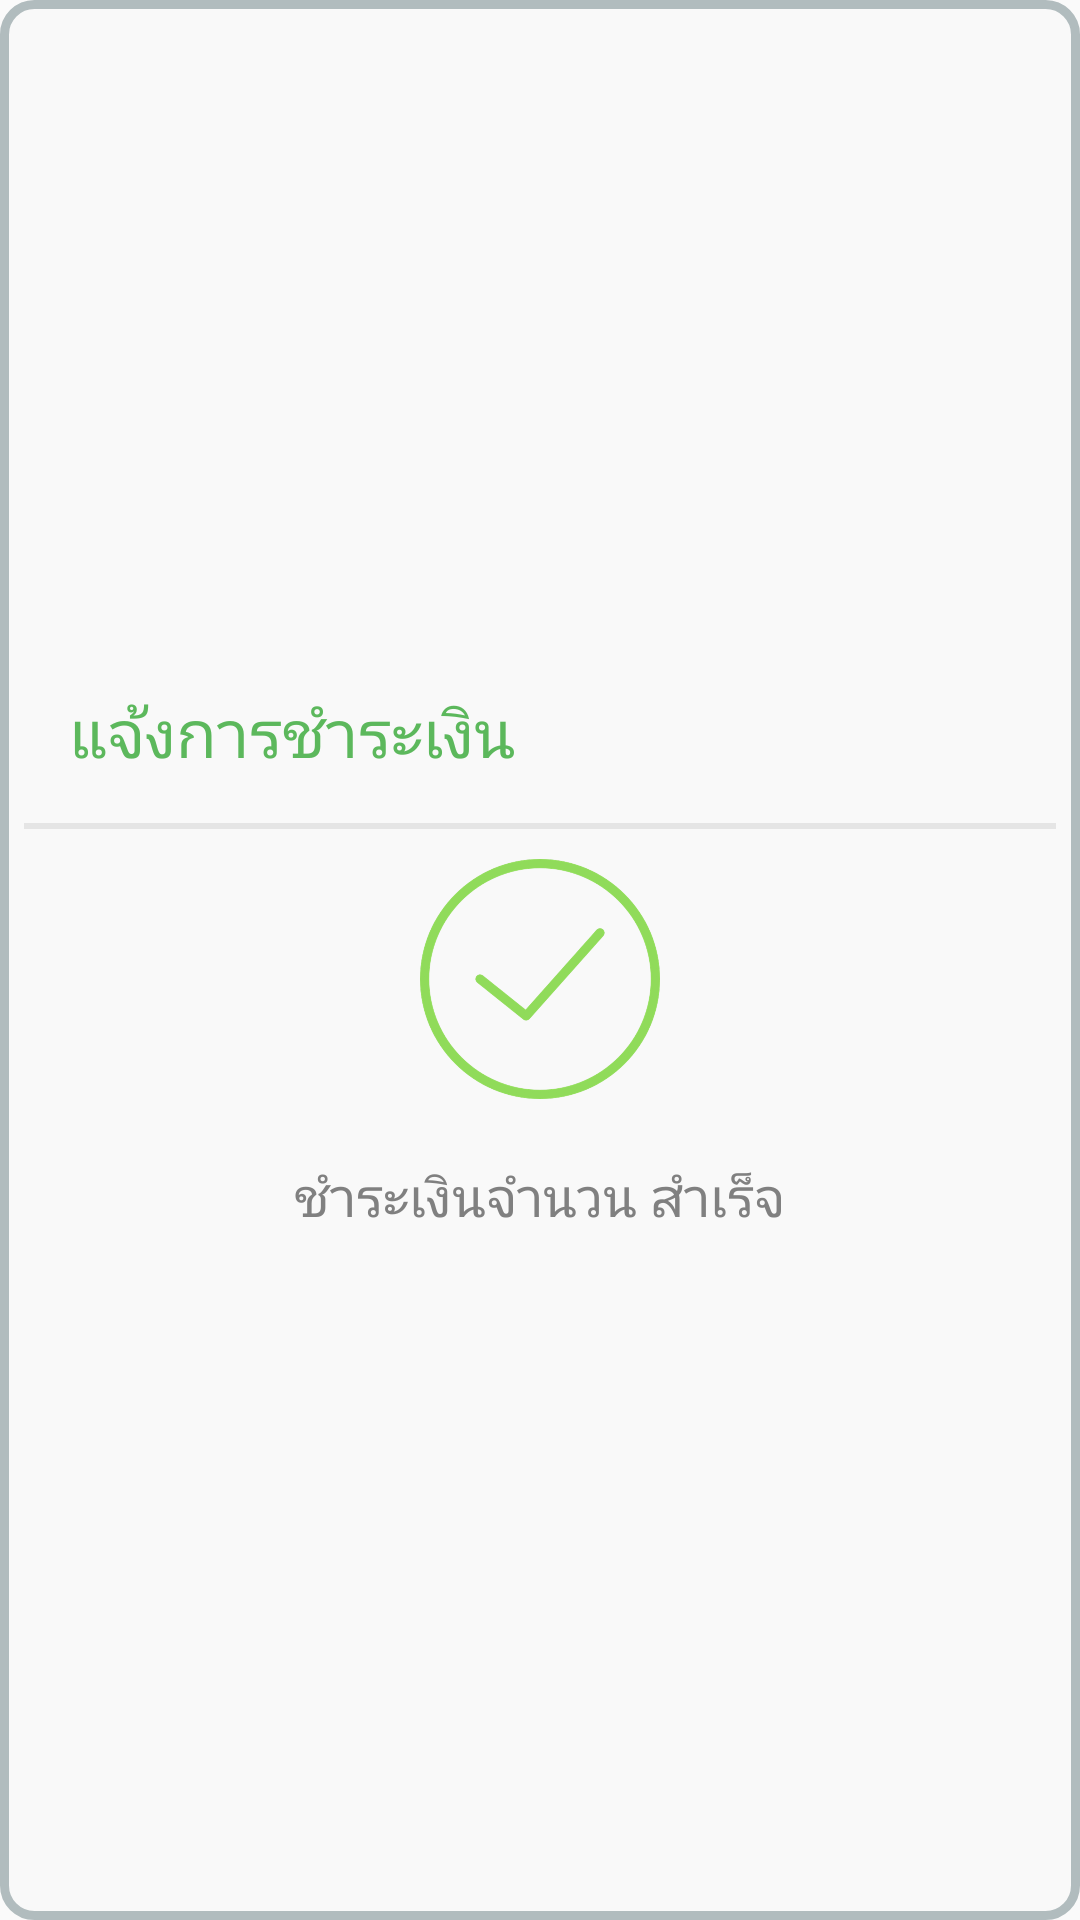

Android layout source for this screen:
<!-- AndroidManifest.xml: application theme AppTheme -->
<!-- res/layout/debt_payed_inform.xml -->
<LinearLayout
    xmlns:android="http://schemas.android.com/apk/res/android"
    android:layout_width="match_parent"
    android:layout_height="wrap_content"
    android:orientation="vertical"
    android:padding="8dp"
    android:background="@drawable/linear_border_gray"
    android:gravity="center">

    <LinearLayout
        android:id="@+id/topbar"
        android:layout_width="match_parent"
        android:layout_height="wrap_content"
        android:orientation="vertical"
        android:gravity="left">

        <LinearLayout
            android:id="@+id/topbarw"
            android:layout_width="match_parent"
            android:layout_height="wrap_content">

            <TextView
                android:id="@+id/cat_topic"
                android:layout_width="wrap_content"
                android:layout_height="wrap_content"
                android:layout_marginLeft="5dp"
                android:padding="10dp"
                android:text="แจ้งการชำระเงิน"
                android:textSize="22sp"
                android:textStyle="normal"
                android:textColor="@color/success_bootstrap"/>

            <View
                android:layout_width="0dp"
                android:layout_height="0dp"
                android:layout_weight="1"
                />

            <ImageButton
                android:id="@+id/close_btn"
                android:layout_width="wrap_content"
                android:layout_height="wrap_content"
                android:layout_margin="5dp"
                android:src="@drawable/ic_close_white_36dp"
                android:background="@android:color/transparent"/>

        </LinearLayout>

        <View
            android:layout_width="match_parent"
            android:layout_height="2dp"
            android:layout_marginTop="5dp"
            android:background="@color/dark_gray" />

        <ImageView
            android:layout_marginTop="10dp"
            android:id="@+id/icosn1"
            android:layout_width="80dp"
            android:layout_height="80dp"
            android:layout_gravity="center"
            android:src="@drawable/green_success"/>

    </LinearLayout>

    <LinearLayout
        android:layout_width="match_parent"
        android:layout_height="wrap_content"
        android:orientation="vertical">

        <TextView
            android:id="@+id/info_item"
            android:layout_width="wrap_content"
            android:layout_height="wrap_content"
            android:layout_marginTop="10dp"
            android:padding="10dp"
            android:text="ชำระเงินจำนวน สำเร็จ"
            android:textSize="18sp"
            android:textStyle="normal"
            android:layout_gravity="center"
            android:textColor="@color/dark_gray_dark"/>

    </LinearLayout>

</LinearLayout>
<!-- resources referenced by this layout -->
<resources>
  <color name="dark_gray">#E5E5E5</color>
  <color name="dark_gray_dark">#808080</color>
  <color name="success_bootstrap">#5cb85c</color>
  <!-- drawable green_success: png bitmap (drawable-hdpi, 30273 bytes) -->
  <!-- drawable linear_border_gray (drawable) -->
  <?xml version="1.0" encoding="UTF-8"?>
  <shape xmlns:android="http://schemas.android.com/apk/res/android">
      <solid android:color="@color/default_bootstrap"/>
      <stroke android:width="3dip" android:color="@color/my_gray" />
      <corners android:radius="10dip"/>
      <padding android:left="0dip" android:top="0dip" android:right="0dip" android:bottom="0dip" />
  </shape>
  <style name="AppTheme" parent="Theme.AppCompat.Light.NoActionBar">
          <item name="colorPrimary">@color/colorPrimary</item>
          <item name="colorPrimaryDark">@color/colorPrimaryDark</item>
          <item name="colorAccent">@color/colorAccent</item>
      </style>
  <color name="default_bootstrap">#f9f9f9</color>
  <color name="my_gray">#B1BCBE</color>
  <color name="colorPrimary">#3F51B5</color>
  <color name="colorPrimaryDark">#303F9F</color>
  <color name="colorAccent">#FF4081</color>
</resources>
